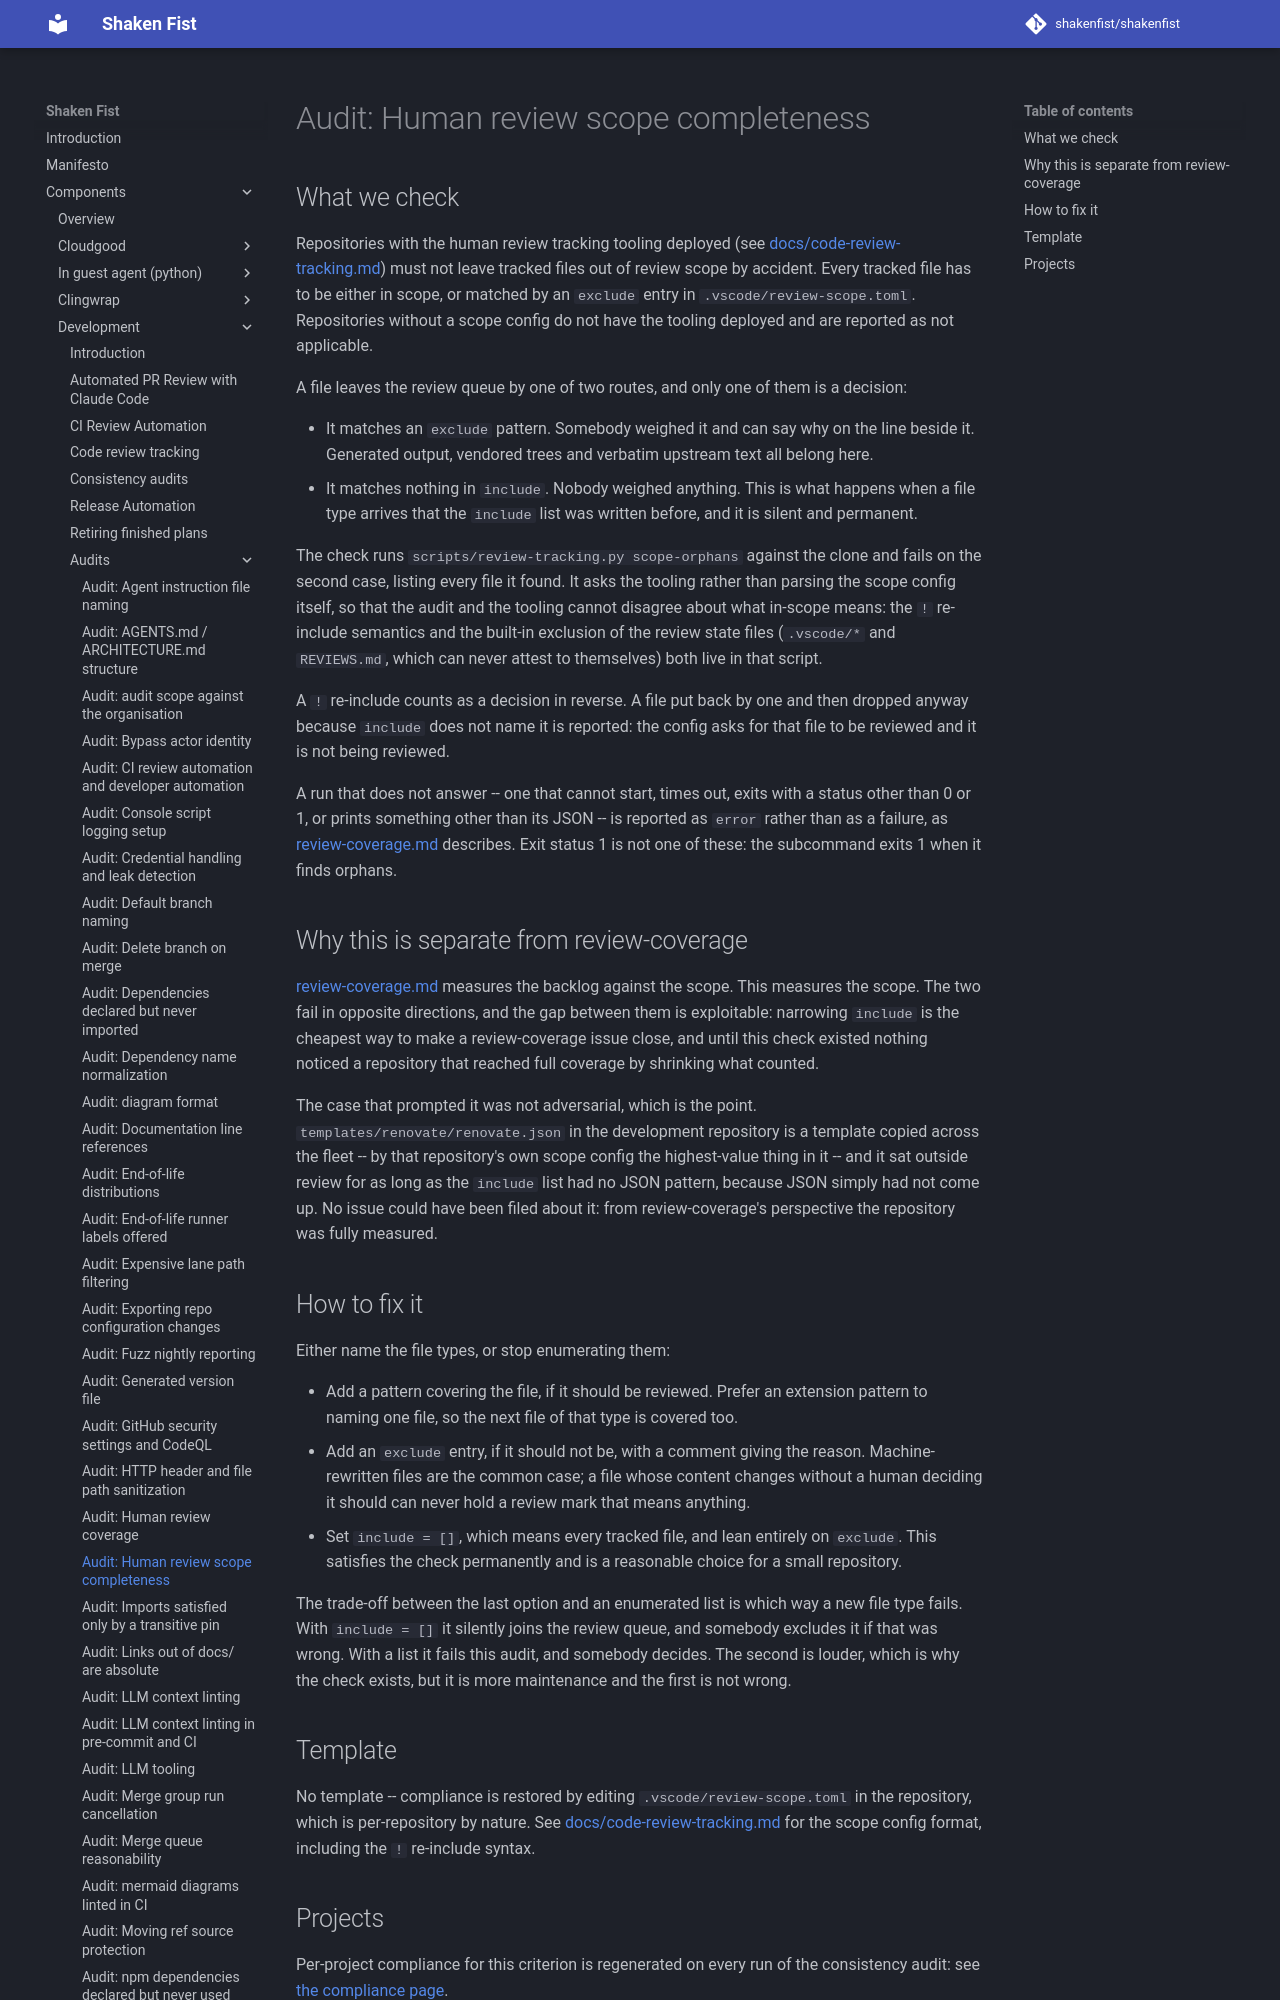

repository: shakenfist/shakenfist · page: components/development/audits/review-scope-completeness/index.html · generator: mkdocs

# Audit: Human review scope completeness

## What we check

Repositories with the human review tracking tooling deployed
(see [docs/code-review-tracking.md](/components/development/code-review-tracking/))
must not leave tracked files out of review scope by accident. Every
tracked file has to be either in scope, or matched by an `exclude`
entry in `.vscode/review-scope.toml`. Repositories without a scope
config do not have the tooling deployed and are reported as not
applicable.

A file leaves the review queue by one of two routes, and only one of
them is a decision:

- It matches an `exclude` pattern. Somebody weighed it and can say
  why on the line beside it. Generated output, vendored trees and
  verbatim upstream text all belong here.
- It matches nothing in `include`. Nobody weighed anything. This is
  what happens when a file type arrives that the `include` list was
  written before, and it is silent and permanent.

The check runs `scripts/review-tracking.py scope-orphans` against the
clone and fails on the second case, listing every file it found. It
asks the tooling rather than parsing the scope config itself, so that
the audit and the tooling cannot disagree about what in-scope means:
the `!` re-include semantics and the built-in exclusion of the review
state files (`.vscode/*` and `REVIEWS.md`, which can never attest to
themselves) both live in that script.

A `!` re-include counts as a decision in reverse. A file put back by
one and then dropped anyway because `include` does not name it is
reported: the config asks for that file to be reviewed and it is not
being reviewed.

A run that does not answer -- one that cannot start, times out,
exits with a status other than 0 or 1, or prints something other than
its JSON -- is reported as `error` rather than as a failure, as
[review-coverage.md](/components/development/audits/review-coverage/) describes. Exit status 1 is
not one of these: the subcommand exits 1 when it finds orphans.
